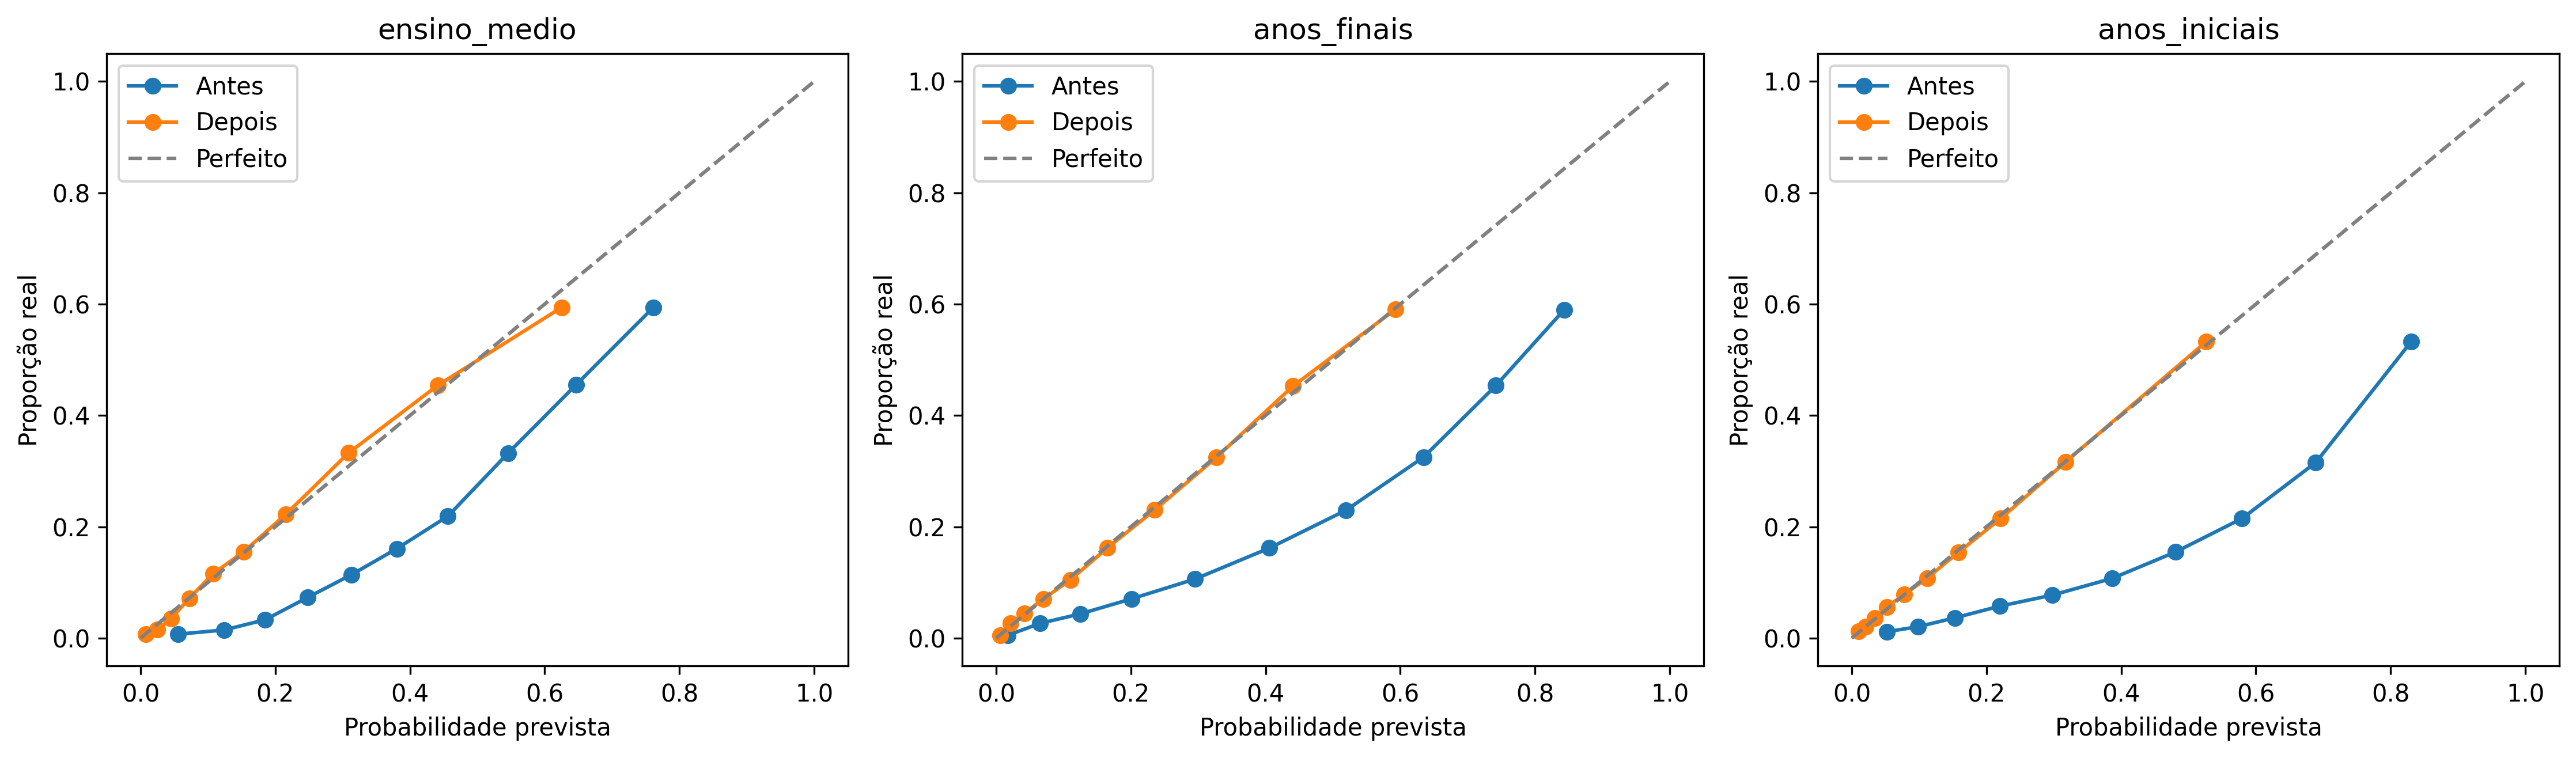

The data file committed next to this chart (first rows):
etapa, prevalencia_real, prob_media_antes, prob_media_depois, brier_antes, brier_depois, precisao_top10_antes, precisao_top10_depois
ensino_medio, 0.2, 0.372, 0.2, 0.1556, 0.1235, 0.594, 0.594
anos_finais, 0.201, 0.385, 0.201, 0.1696, 0.1247, 0.59, 0.591
anos_iniciais, 0.153, 0.379, 0.153, 0.1682, 0.1037, 0.533, 0.532
